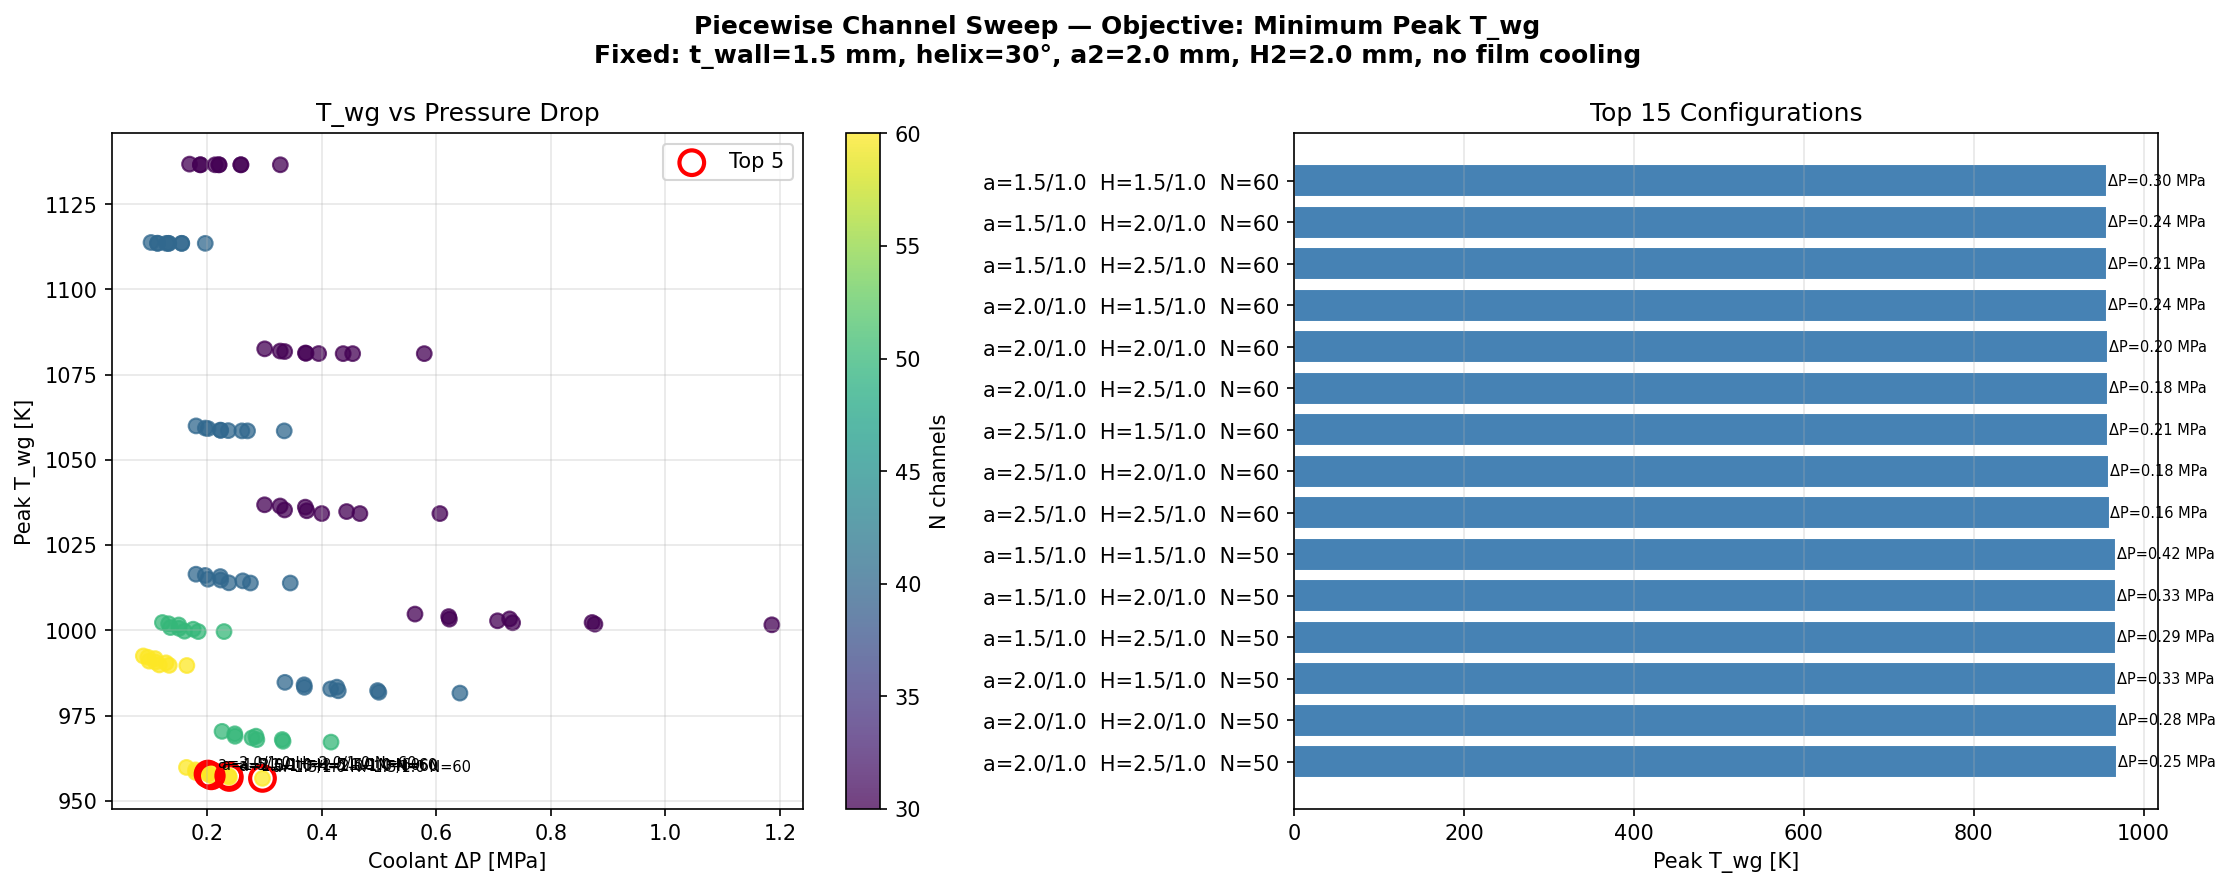

The table this chart was drawn from, first rows:
a1_mm, a_min_mm, a2_mm, H1_mm, H_min_mm, H2_mm, N, web_mm, max_Twg_K, max_Tc_K, Tc_out_K, delta_P_MPa
1.5, 1.0, 2.0, 1.5, 1.0, 2.0, 60, 0.8432, 956.6, 495.4, 495.4, 0.296
1.5, 1.0, 2.0, 2.0, 1.0, 2.0, 60, 0.8432, 956.9, 495.2, 495.2, 0.2381
1.5, 1.0, 2.0, 2.5, 1.0, 2.0, 60, 0.8432, 957.4, 495.2, 495.2, 0.2065
2.0, 1.0, 2.0, 1.5, 1.0, 2.0, 60, 0.8432, 957.4, 494.8, 494.8, 0.2372
2.0, 1.0, 2.0, 2.0, 1.0, 2.0, 60, 0.8432, 957.9, 494.8, 494.8, 0.201
2.0, 1.0, 2.0, 2.5, 1.0, 2.0, 60, 0.8432, 958.3, 494.3, 494.3, 0.1794
2.5, 1.0, 2.0, 1.5, 1.0, 2.0, 60, 0.8432, 958.4, 494.4, 494.4, 0.2055
2.5, 1.0, 2.0, 2.0, 1.0, 2.0, 60, 0.8432, 959.1, 493.9, 493.9, 0.1791
2.5, 1.0, 2.0, 2.5, 1.0, 2.0, 60, 0.8432, 959.8, 493.8, 493.8, 0.1633
1.5, 1.0, 2.0, 1.5, 1.0, 2.0, 50, 1.212, 967.2, 494.8, 494.8, 0.4158
1.5, 1.0, 2.0, 2.0, 1.0, 2.0, 50, 1.212, 967.5, 494.9, 494.9, 0.332
1.5, 1.0, 2.0, 2.5, 1.0, 2.0, 50, 1.212, 967.9, 494.6, 494.6, 0.2862
2.0, 1.0, 2.0, 1.5, 1.0, 2.0, 50, 1.212, 968, 494.5, 494.5, 0.3307
2.0, 1.0, 2.0, 2.0, 1.0, 2.0, 50, 1.212, 968.5, 493.9, 493.9, 0.2777
2.0, 1.0, 2.0, 2.5, 1.0, 2.0, 50, 1.212, 968.9, 493.8, 493.8, 0.248
2.5, 1.0, 2.0, 1.5, 1.0, 2.0, 50, 1.212, 969, 493.8, 493.8, 0.2847
2.5, 1.0, 2.0, 2.0, 1.0, 2.0, 50, 1.212, 969.7, 493.4, 493.4, 0.2477
2.5, 1.0, 2.0, 2.5, 1.0, 2.0, 50, 1.212, 970.4, 493, 493, 0.2254
1.5, 1.0, 2.0, 1.5, 1.0, 2.0, 40, 1.765, 981.6, 494, 494, 0.641
1.5, 1.0, 2.0, 2.0, 1.0, 2.0, 40, 1.765, 981.8, 493.8, 493.8, 0.4993
1.5, 1.0, 2.0, 2.5, 1.0, 2.0, 40, 1.765, 982.3, 493.7, 493.7, 0.4284
2.0, 1.0, 2.0, 1.5, 1.0, 2.0, 40, 1.765, 982.3, 493.3, 493.3, 0.4971
2.0, 1.0, 2.0, 2.0, 1.0, 2.0, 40, 1.765, 982.8, 493, 493, 0.415
2.0, 1.0, 2.0, 2.5, 1.0, 2.0, 40, 1.765, 983.3, 492.7, 492.7, 0.3693
2.5, 1.0, 2.0, 1.5, 1.0, 2.0, 40, 1.765, 983.4, 492.8, 492.8, 0.4259
2.5, 1.0, 2.0, 2.0, 1.0, 2.0, 40, 1.765, 984, 492.3, 492.3, 0.3687
2.5, 1.0, 2.0, 2.5, 1.0, 2.0, 40, 1.765, 984.8, 491.9, 491.9, 0.3352
1.5, 1.0, 2.0, 1.5, 1.5, 2.0, 60, 0.8432, 989.7, 494.5, 494.5, 0.1639
1.5, 1.0, 2.0, 2.0, 1.5, 2.0, 60, 0.8432, 989.7, 494.5, 494.5, 0.1331
1.5, 1.0, 2.0, 2.5, 1.5, 2.0, 60, 0.8432, 989.9, 494.4, 494.4, 0.1157
2.0, 1.0, 2.0, 1.5, 1.5, 2.0, 60, 0.8432, 990.5, 494.2, 494.2, 0.1275
2.0, 1.0, 2.0, 2.0, 1.5, 2.0, 60, 0.8432, 990.7, 494, 494, 0.1089
2.0, 1.0, 2.0, 2.5, 1.5, 2.0, 60, 0.8432, 991, 493.8, 493.8, 0.09807
2.5, 1.0, 2.0, 1.5, 1.5, 2.0, 60, 0.8432, 991.7, 493.7, 493.7, 0.1086
2.5, 1.0, 2.0, 2.0, 1.5, 2.0, 60, 0.8432, 992.1, 493.3, 493.3, 0.09579
2.5, 1.0, 2.0, 2.5, 1.5, 2.0, 60, 0.8432, 992.5, 493.1, 493.1, 0.08793
1.5, 1.0, 2.0, 2.0, 1.5, 2.0, 50, 1.212, 999.7, 493.9, 493.9, 0.1838
1.5, 1.0, 2.0, 1.5, 1.5, 2.0, 50, 1.212, 999.7, 494.1, 494.1, 0.2289
1.5, 1.0, 2.0, 2.5, 1.5, 2.0, 50, 1.212, 999.8, 493.8, 493.8, 0.1597
2.0, 1.0, 2.0, 1.5, 1.5, 2.0, 50, 1.212, 1000, 493.2, 493.2, 0.175
2.0, 1.0, 2.0, 2.0, 1.5, 2.0, 50, 1.212, 1001, 493.3, 493.3, 0.1502
2.0, 1.0, 2.0, 2.5, 1.5, 2.0, 50, 1.212, 1001, 493.1, 493.1, 0.1353
2.5, 1.0, 2.0, 1.5, 1.5, 2.0, 50, 1.212, 1002, 493, 493, 0.1498
1.5, 1.0, 2.0, 1.5, 1.0, 2.0, 30, 2.686, 1002, 492, 492, 1.186
1.5, 1.0, 2.0, 2.0, 1.0, 2.0, 30, 2.686, 1002, 493.1, 493.1, 0.8768
2.5, 1.0, 2.0, 2.0, 1.5, 2.0, 50, 1.212, 1002, 492.6, 492.6, 0.1321
1.5, 1.0, 2.0, 2.5, 1.0, 2.0, 30, 2.686, 1002, 492.8, 492.8, 0.733
2.5, 1.0, 2.0, 2.5, 1.5, 2.0, 50, 1.212, 1002, 492.4, 492.4, 0.1212
2.0, 1.0, 2.0, 1.5, 1.0, 2.0, 30, 2.686, 1002, 492.6, 492.6, 0.8719
2.0, 1.0, 2.0, 2.0, 1.0, 2.0, 30, 2.686, 1003, 492.1, 492.1, 0.7067
2.0, 1.0, 2.0, 2.5, 1.0, 2.0, 30, 2.686, 1003, 491.7, 491.7, 0.6225
2.5, 1.0, 2.0, 1.5, 1.0, 2.0, 30, 2.686, 1003, 491.8, 491.8, 0.7277
2.5, 1.0, 2.0, 2.0, 1.0, 2.0, 30, 2.686, 1004, 491.2, 491.2, 0.6214
2.5, 1.0, 2.0, 2.5, 1.0, 2.0, 30, 2.686, 1005, 491, 491, 0.5625
1.5, 1.0, 2.0, 2.0, 1.5, 2.0, 40, 1.765, 1014, 493.1, 493.1, 0.275
1.5, 1.0, 2.0, 1.5, 1.5, 2.0, 40, 1.765, 1014, 493, 493, 0.3446
1.5, 1.0, 2.0, 2.5, 1.5, 2.0, 40, 1.765, 1014, 492.8, 492.8, 0.2373
2.0, 1.0, 2.0, 1.5, 1.5, 2.0, 40, 1.765, 1015, 492.5, 492.5, 0.2616
2.0, 1.0, 2.0, 2.0, 1.5, 2.0, 40, 1.765, 1015, 492.3, 492.3, 0.2231
2.0, 1.0, 2.0, 2.5, 1.5, 2.0, 40, 1.765, 1015, 492.2, 492.2, 0.2008
... 48 more rows
